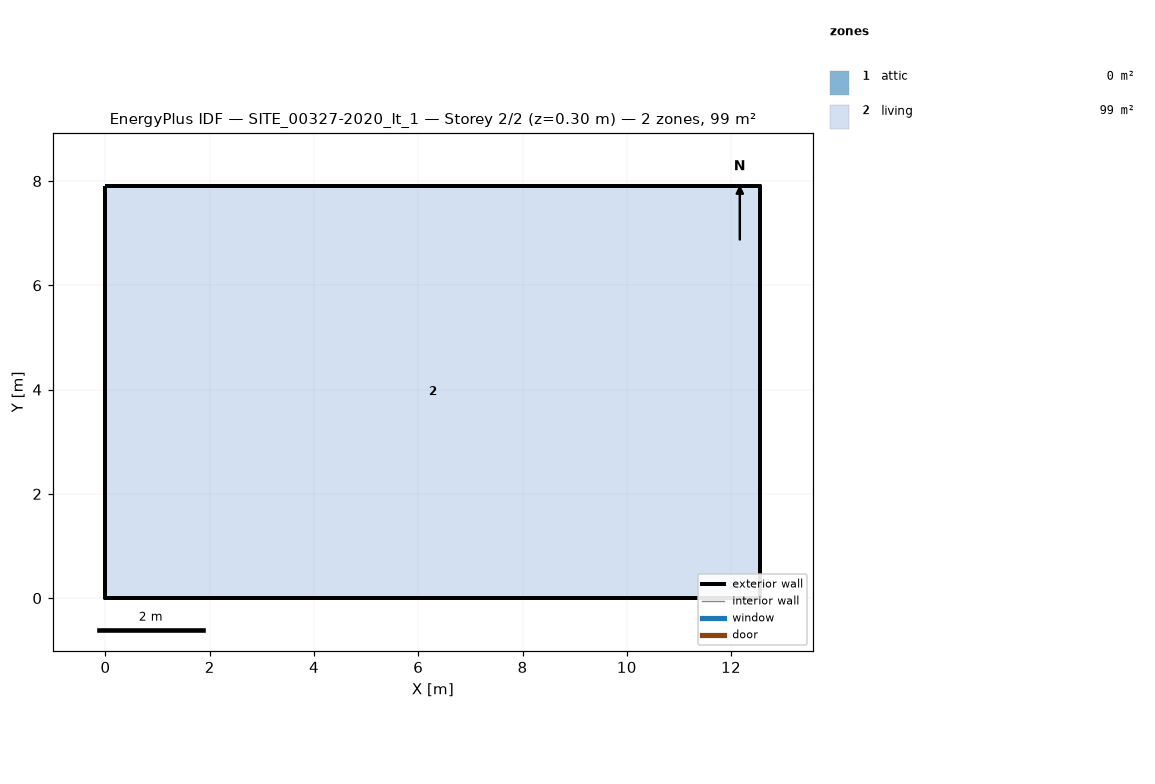
=== STOREY PLAN SPEC (per zone: floor XY polygon, exterior-wall plan segments, windows/doors) ===
zone 1: attic  (0.0 m²)
  exterior wall: (12.56, 0.00) – (12.56, 7.91) – (12.56, 3.96)  [11.9 m]
  exterior wall: (0.00, 7.91) – (0.00, 0.00) – (0.00, 3.96)  [11.9 m]
zone 2: living  (99.4 m²)
  floor: (0.00, 0.00) (0.00, 7.91) (12.56, 7.91) (12.56, 0.00)
  exterior wall: (0.00, 0.00) – (12.56, 0.00)  [12.6 m]
  exterior wall: (12.56, 0.00) – (12.56, 7.91)  [7.9 m]
  exterior wall: (12.56, 7.91) – (0.00, 7.91)  [12.6 m]
  exterior wall: (0.00, 7.91) – (0.00, 0.00)  [7.9 m]

=== DERIVED (storey summary) ===
Building: SITE_00327-2020_It_1
Storey: 2 of 2  (floor level z = 0.30 m)
Storey gross floor area: 99.4 m²
Zones on this storey: 2
  - attic: floor 0.0 m²; exterior wall 23.7 m (10.4 m²); WWR 0.0%
  - living: floor 99.4 m²; exterior wall 41.0 m (115.7 m²); WWR 0.0%
Zone adjacency: (none detected)